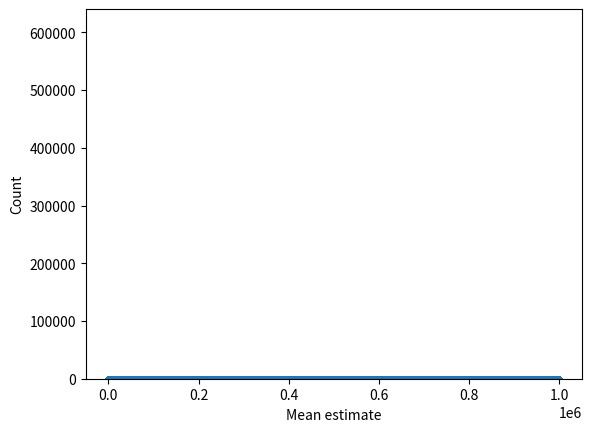
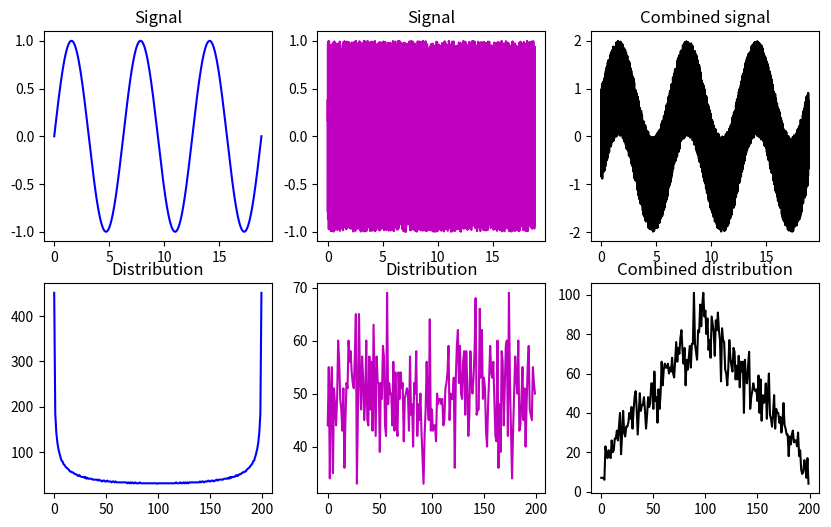

The script that saved these images, in order:
# import libraries
import matplotlib.pyplot as plt
import numpy as np

## create data from a power-law distribution

# data
N = 1000000
data = np.random.randn(N)**2
# alternative data
# data = np.sin(np.linspace(0,10*np.pi,N))

# show the distribution
plt.plot(data,'.')
plt.show()

plt.hist(data,40)
plt.show()

## repeated samples of the mean

samplesize   = 30
numberOfExps = 500
samplemeans  = np.zeros(numberOfExps)

for expi in range(numberOfExps):
    # get a sample and compute its mean
    sampleidx = np.random.randint(0,N,samplesize)
    samplemeans[expi] = np.mean(data[ sampleidx ])
    

# and show its distribution
plt.hist(samplemeans,30)
plt.xlabel('Mean estimate')
plt.ylabel('Count')
plt.show()


## linear mixtures

# create two datasets with non-Gaussian distributions
x = np.linspace(0,6*np.pi,10001)
s = np.sin(x)
u = 2*np.random.rand(len(x))-1

fig,ax = plt.subplots(2,3,figsize=(10,6))
ax[0,0].plot(x,s,'b')
ax[0,0].set_title('Signal')

y,xx = np.histogram(s,200)
ax[1,0].plot(y,'b')
ax[1,0].set_title('Distribution')

ax[0,1].plot(x,u,'m')
ax[0,1].set_title('Signal')

y,xx = np.histogram(u,200)
ax[1,1].plot(y,'m')
ax[1,1].set_title('Distribution')

ax[0,2].plot(x,s+u,'k')
ax[0,2].set_title('Combined signal')

y,xx = np.histogram(s+u,200)
ax[1,2].plot(y,'k')
ax[1,2].set_title('Combined distribution')

plt.show()